pico-8 play session: hold → + tap 🅾

[t = 2 s] hold → ~2s, tap 🅾 ~4×
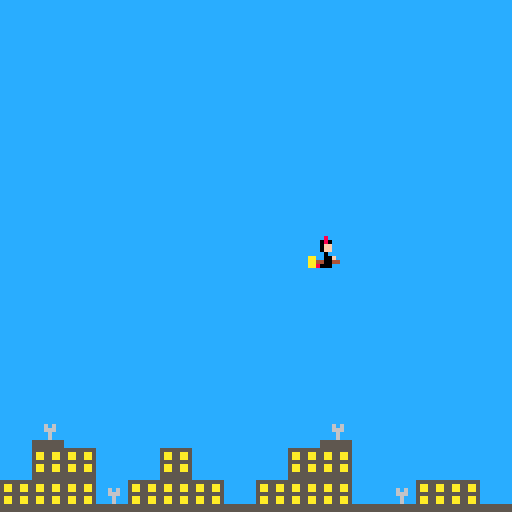
[t = 6 s] hold → ~6s, tap 🅾 ~10×
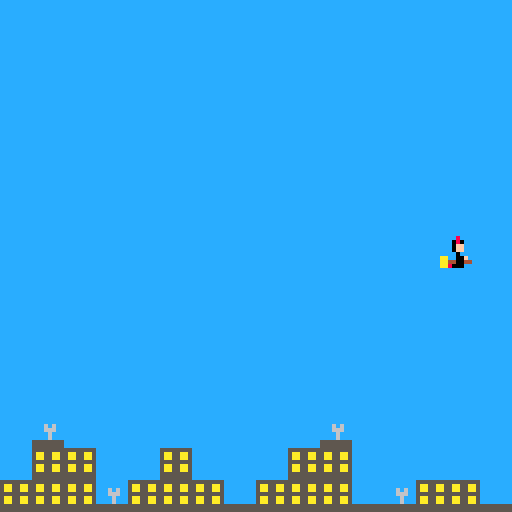
[t = 8 s] hold → ~8s, tap 🅾 ~14×
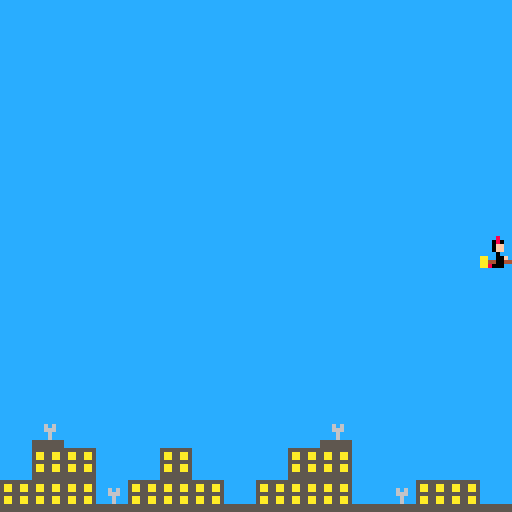

pico-8 cartridge
version 41
__lua__
--variables

function _init()
	player={
		sp=1,
		x=59,
		y=59,
		w=8,
		h=8,
		speed=3
	}	
	obsticles=0
end


-->8
--update and draw

function _update()
	player_update()
	player_animate()
end

function _draw()
	cls()
	palt(0,false)
	palt(13,true)
	map(0,0)
	spr(player.sp,player.x,player.y,1,1,player.flp)
end
-->8
--collisions

function collide_map(obj,aim,flag)
	--obj = {x,y,w,h}
	--aim = ⬅️,➡️,⬆️,⬇️
	
	local x=obj.x local y=obj.y
	local w=obj.w local h=obj.h
	
	local x1=0 local y1=0
	local x2=0 local y2=0
	
	if aim==⬅️ then
	 x1=x-1   y1=y
     x2=x     y2=y+h-1
	elseif aim==➡️ then
	 x1=x+w   y1=y
	 x2=x+w+1 y2=y+h+1
	elseif aim==⬆️ then
	 x1=x+1   y1=y-1
	 x2=x+w-1 y2=y
	elseif aim==⬇️ then
	 x1=x     y1=y+h
	 x2=x+w   y2=y+h
	end
	
	--pixels to tiles
	x1/=8 y1/=8
	x2/=8 y2/=8
	
	if fget(mget(x1,y1),flag)
	or fget(mget(x1,y2),flag)
	or fget(mget(x2,y1),flag)
	or fget(mget(x2,y2),flag) then
		return true
	end
	return false	
end
-->8
--player functions

function player_update()	
	--controls
	player.x-=update_movement(⬅️)
	player.x+=update_movement(➡️) 
	player.y+=update_movement(⬇️)
	player.y-=update_movement(⬆️) 

	--collision
	player.x=max(0,player.x)
	player.y=max(0,player.y)
	player.x=min(120,player.x)
	player.y=min(120,player.y)
end

function update_movement(direction)
	if btn(direction) then
		return player.speed
	end
	return 0
end

function player_animate()

end
__gfx__
00000000dddd8ddd0000000000000000000000000000000000000000000000000000000000000000000000000000000000000000000000000000000000000000
00000000ddd080dd0000000000000000000000000000000000000000000000000000000000000000000000000000000000000000000000000000000000000000
00700700ddd0ffdd0000000000000000000000000000000000000000000000000000000000000000000000000000000000000000000000000000000000000000
00077000ddd0ffdd0000000000000000000000000000000000000000000000000000000000000000000000000000000000000000000000000000000000000000
00077000dddd0ddd0000000000000000000000000000000000000000000000000000000000000000000000000000000000000000000000000000000000000000
00700700aadd00fd0000000000000000000000000000000000000000000000000000000000000000000000000000000000000000000000000000000000000000
00000000aa4400440000000000000000000000000000000000000000000000000000000000000000000000000000000000000000000000000000000000000000
00000000aa8000dd0000000000000000000000000000000000000000000000000000000000000000000000000000000000000000000000000000000000000000
00000000000000000000000000000000000000000000000000000000000000000000000000000000000000000000000000000000000000000000000000000000
00000000000000000000000000000000000000000000000000000000000000000000000000000000000000000000000000000000000000000000000000000000
00000000000000000000000000000000000000000000000000000000000000000000000000000000000000000000000000000000000000000000000000000000
00000000000000000000000000000000000000000000000000000000000000000000000000000000000000000000000000000000000000000000000000000000
00000000000000000000000000000000000000000000000000000000000000000000000000000000000000000000000000000000000000000000000000000000
00000000000000000000000000000000000000000000000000000000000000000000000000000000000000000000000000000000000000000000000000000000
00000000000000000000000000000000000000000000000000000000000000000000000000000000000000000000000000000000000000000000000000000000
00000000000000000000000000000000000000000000000000000000000000000000000000000000000000000000000000000000000000000000000000000000
00000000000000000000000000000000000000000000000000000000000000000000000000000000000000000000000000000000000000000000000000000000
00000000000000000000000000000000000000000000000000000000000000000000000000000000000000000000000000000000000000000000000000000000
00000000000000000000000000000000000000000000000000000000000000000000000000000000000000000000000000000000000000000000000000000000
00000000000000000000000000000000000000000000000000000000000000000000000000000000000000000000000000000000000000000000000000000000
00000000000000000000000000000000000000000000000000000000000000000000000000000000000000000000000000000000000000000000000000000000
00000000000000000000000000000000000000000000000000000000000000000000000000000000000000000000000000000000000000000000000000000000
00000000000000000000000000000000000000000000000000000000000000000000000000000000000000000000000000000000000000000000000000000000
00000000000000000000000000000000000000000000000000000000000000000000000000000000000000000000000000000000000000000000000000000000
00000000000000000000000000000000000000000000000000000000000000000000000000000000000000000000000000000000000000000000000000000000
00000000000000000000000000000000000000000000000000000000000000000000000000000000000000000000000000000000000000000000000000000000
00000000000000000000000000000000000000000000000000000000000000000000000000000000000000000000000000000000000000000000000000000000
00000000000000000000000000000000000000000000000000000000000000000000000000000000000000000000000000000000000000000000000000000000
00000000000000000000000000000000000000000000000000000000000000000000000000000000000000000000000000000000000000000000000000000000
00000000000000000000000000000000000000000000000000000000000000000000000000000000000000000000000000000000000000000000000000000000
00000000000000000000000000000000000000000000000000000000000000000000000000000000000000000000000000000000000000000000000000000000
00000000000000000000000000000000000000000000000000000000000000000000000000000000000000000000000000000000000000000000000000000000
55555555cccccccccccccccccccccccc555555550000000000000000000000000000000000000000000000000000000000000000000000000000000000000000
5aa55aa5cccccccccccccccccccccccc555555550000000000000000000000000000000000000000000000000000000000000000000000000000000000000000
5aa55aa5ccc6c6cccccccccccccccccc555555550000000000000000000000000000000000000000000000000000000000000000000000000000000000000000
55555555ccc666cccccccccccccccccc555555550000000000000000000000000000000000000000000000000000000000000000000000000000000000000000
5aa55aa5cccc6ccccccccccccccccccc555555550000000000000000000000000000000000000000000000000000000000000000000000000000000000000000
5aa55aa5cccc6ccccccccccccccccccc555555550000000000000000000000000000000000000000000000000000000000000000000000000000000000000000
555555555555555555555555cccccccc555555550000000000000000000000000000000000000000000000000000000000000000000000000000000000000000
555555555555555555555555cccccccc555555550000000000000000000000000000000000000000000000000000000000000000000000000000000000000000
00000000000000000000000000000000000000000000000000000000000000000000000000000000000000000000000000000000000000000000000000000000
00000000000000000000000000000000000000000000000000000000000000000000000000000000000000000000000000000000000000000000000000000000
00000000000000000000000000000000000000000000000000000000000000000000000000000000000000000000000000000000000000000000000000000000
00000000000000000000000000000000000000000000000000000000000000000000000000000000000000000000000000000000000000000000000000000000
00000000000000000000000000000000000000000000000000000000000000000000000000000000000000000000000000000000000000000000000000000000
00000000000000000000000000000000000000000000000000000000000000000000000000000000000000000000000000000000000000000000000000000000
00000000000000000000000000000000000000000000000000000000000000000000000000000000000000000000000000000000000000000000000000000000
00000000000000000000000000000000000000000000000000000000000000000000000000000000000000000000000000000000000000000000000000000000
00000000000000000000000000000000000000000000000000000000000000000000000000000000000000000000000000000000000000000000000000000000
00000000000000000000000000000000000000000000000000000000000000000000000000000000000000000000000000000000000000000000000000000000
00000000000000000000000000000000000000000000000000000000000000000000000000000000000000000000000000000000000000000000000000000000
00000000000000000000000000000000000000000000000000000000000000000000000000000000000000000000000000000000000000000000000000000000
00000000000000000000000000000000000000000000000000000000000000000000000000000000000000000000000000000000000000000000000000000000
00000000000000000000000000000000000000000000000000000000000000000000000000000000000000000000000000000000000000000000000000000000
00000000000000000000000000000000000000000000000000000000000000000000000000000000000000000000000000000000000000000000000000000000
00000000000000000000000000000000000000000000000000000000000000000000000000000000000000000000000000000000000000000000000000000000
00000000000000000000000000000000000000000000000000000000000000000000000000000000000000000000000000000000000000000000000000000000
00000000000000000000000000000000000000000000000000000000000000000000000000000000000000000000000000000000000000000000000000000000
00000000000000000000000000000000000000000000000000000000000000000000000000000000000000000000000000000000000000000000000000000000
00000000000000000000000000000000000000000000000000000000000000000000000000000000000000000000000000000000000000000000000000000000
00000000000000000000000000000000000000000000000000000000000000000000000000000000000000000000000000000000000000000000000000000000
00000000000000000000000000000000000000000000000000000000000000000000000000000000000000000000000000000000000000000000000000000000
00000000000000000000000000000000000000000000000000000000000000000000000000000000000000000000000000000000000000000000000000000000
00000000000000000000000000000000000000000000000000000000000000000000000000000000000000000000000000000000000000000000000000000000
13131313131313131313131313131313131313131313131313131313131313131313131313131313131313131313131313000000000000000000000000000000
00000000000000000000000000000000000000000000000000000000000000000000000000000000000000000000000000000000000000000000000000000000
13131313131313131313131313131313131313131313131313131313131313131313131313131313131313131313131313000000000000000000000000000000
00000000000000000000000000000000000000000000000000000000000000000000000000000000000000000000000000000000000000000000000000000000
13131313131313131313131313131313131313131313131313131313131313131313131313131313131313131313131313000000000000000000000000000000
00000000000000000000000000000000000000000000000000000000000000000000000000000000000000000000000000000000000000000000000000000000
13131313131313131313131313131313131313131313131313131313131313131313131313131313131313131313131313000000000000000000000000000000
__gff__
0000000000000000000000000000000000000000000000000000000000000000000000000000000000000000000000000000000000000000000000000000000000000000010000000000000000000000000000000000000000000000000000000000000000000000000000000000000000000000000000000000000000000000
0000000000000000000000000000000000000000000000000000000000000000000000000000000000000000000000000000000000000000000000000000000000000000000000000000000000000000000000000000000000000000000000000000000000000000000000000000000000000000000000000000000000000000
__map__
4343434343434343434343434343434344000000000000000000000000000000000000000000000000000000000000000000000000000000000000000000000000000000000000000000000000000000000000000000000000000000000000000000000000000000000000000000000000000000000000000000000000000000
4343434343434343434343434343434344000000000000000000000000000000000000000000000000000000000000000000000000000000000000000000000000000000000000000000000000000000000000000000000000000000000000000000000000000000000000000000000000000000000000000000000000000000
4343434343434343434343434343434344313131313131313131313131313131313131313131313131313131313131313100000000000000000000000000000000000000000000000000000000000000000000000000000000000000000000000000000000000000000000000000000000000000000000000000000000000000
4343434343434343434343434343434344313131313131313131313131313131313131313131313131313131313131313100000000000000000000000000000000000000000000000000000000000000000000000000000000000000000000000000000000000000000000000000000000000000000000000000000000000000
4343434343434343434343434343434344313131313131313131313131313131313131313131313131313131313131313100000000000000000000000000000000000000000000000000000000000000000000000000000000000000000000000000000000000000000000000000000000000000000000000000000000000000
4343434343434343434343434343434344313131313131313131313131313131313131313131313131313131313131313100000000000000000000000000000000000000000000000000000000000000000000000000000000000000000000000000000000000000000000000000000000000000000000000000000000000000
4343434343434343434343434343434344434343434343433131313131313131313131313131313131313131313131313100000000000000000000000000000000000000000000000000000000000000000000000000000000000000000000000000000000000000000000000000000000000000000000000000000000000000
4343434343434343434343434343434344434343434343433131313131313131313131313131313131313131313131313100000000000000000000000000000000000000000000000000000000000000000000000000000000000000000000000000000000000000000000000000000000000000000000000000000000000000
4343434343434343434343434343434344434343434343433131313131313131313131313131313131313131313131313100000000000000000000000000000000000000000000000000000000000000000000000000000000000000000000000000000000000000000000000000000000000000000000000000000000000000
4343434343434343434343434343434344434343434343433131313131313131313131313131313131313131313131313100000000000000000000000000000000000000000000000000000000000000000000000000000000000000000000000000000000000000000000000000000000000000000000000000000000000000
4343434343434343434343434343434344434343434343433131313131313131313131313131313131313131313131313100000000000000000000000000000000000000000000000000000000000000000000000000000000000000000000000000000000000000000000000000000000000000000000000000000000000000
4343434343434343434343434343434344434343434343433131313131313131313131313131313131313131313131313100000000000000000000000000000000000000000000000000000000000000000000000000000000000000000000000000000000000000000000000000000000000000000000000000000000000000
4343434343434343434343434343434344434343434343434343313131313131313131313131313131313131313131313100000000000000000000000000000000000000000000000000000000000000000000000000000000000000000000000000000000000000000000000000000000000000000000000000000000000000
4341434343434343434341434343434344434343434343434343313131313131313131313131313131313131313131313100000000000000000000000000000000000000000000000000000000000000000000000000000000000000000000000000000000000000000000000000000000000000000000000000000000000000
4340404343404343434040434343434344434343434343434343313131313131313131313131313131313131313131313100000000000000000000000000000000000000000000000000000000000000000000000000000000000000000000000000000000000000000000000000000000000000000000000000000000000000
4040404140404042404040424140404244424242424242424343313131313131313131313131313131313131313131313100000000000000000000000000000000000000000000000000000000000000000000000000000000000000000000000000000000000000000000000000000000000000000000000000000000000000
4444444444444444444444444444444444434342424243434343313131313131313131313131313131313131313131313100000000000000000000000000000000000000000000000000000000000000000000000000000000000000000000000000000000000000000000000000000000000000000000000000000000000000
4343434343434343434343434343434343434343434343434343313131313131313131313131313131313131313131313100000000000000000000000000000000000000000000000000000000000000000000000000000000000000000000000000000000000000000000000000000000000000000000000000000000000000
4343434343434343434343434343434343434343434343434343313131313131313131313131313131313131313131313100000000000000000000000000000000000000000000000000000000000000000000000000000000000000000000000000000000000000000000000000000000000000000000000000000000000000
4343434343434343434343434343434343434343434343434343313131313131313131313131313131313131313131313100000000000000000000000000000000000000000000000000000000000000000000000000000000000000000000000000000000000000000000000000000000000000000000000000000000000000
4343434343434343434343434343434343434343434343434343313131313131313131313131313131313131313131313100000000000000000000000000000000000000000000000000000000000000000000000000000000000000000000000000000000000000000000000000000000000000000000000000000000000000
4343434343434343434343434343433131313131313131313131313131313131313131313131313131313131313131313100000000000000000000000000000000000000000000000000000000000000000000000000000000000000000000000000000000000000000000000000000000000000000000000000000000000000
3131313131313131313131313131313131313131313131313131313131313131313131313131313131313131313131313100000000000000000000000000000000000000000000000000000000000000000000000000000000000000000000000000000000000000000000000000000000000000000000000000000000000000
3131313131313131313131313131313131313131313131313131313131313131313131313131313131313131313131313100000000000000000000000000000000000000000000000000000000000000000000000000000000000000000000000000000000000000000000000000000000000000000000000000000000000000
3131313131313131313131313131313131313131313131313131313131313131313131313131313131313131313131313100000000000000000000000000000000000000000000000000000000000000000000000000000000000000000000000000000000000000000000000000000000000000000000000000000000000000
3131313131313131313131313131313131313131313131313131313131313131313131313131313131313131313131313100000000000000000000000000000000000000000000000000000000000000000000000000000000000000000000000000000000000000000000000000000000000000000000000000000000000000
3131313131313131313131313131313131313131313131313131313131313131313131313131313131313131313131313100000000000000000000000000000000000000000000000000000000000000000000000000000000000000000000000000000000000000000000000000000000000000000000000000000000000000
3131313131313131313131313131313131313131313131313131313131313131313131313131313131313131313131313100000000000000000000000000000000000000000000000000000000000000000000000000000000000000000000000000000000000000000000000000000000000000000000000000000000000000
3131313131313131313131313131313131313131313131313131313131313131313131313131313131313131313131313100000000000000000000000000000000000000000000000000000000000000000000000000000000000000000000000000000000000000000000000000000000000000000000000000000000000000
3131313131313131313131313131313131313131313131313131313131313131313131313131313131313131313131313100000000000000000000000000000000000000000000000000000000000000000000000000000000000000000000000000000000000000000000000000000000000000000000000000000000000000
3131313131313131313131313131313131313131313131313131313131313131313131313131313131313131313131313100000000000000000000000000000000000000000000000000000000000000000000000000000000000000000000000000000000000000000000000000000000000000000000000000000000000000
3131313131313131313131313131313131313131313131313131313131313131313131313131313131313131313131313100000000000000000000000000000000000000000000000000000000000000000000000000000000000000000000000000000000000000000000000000000000000000000000000000000000000000
